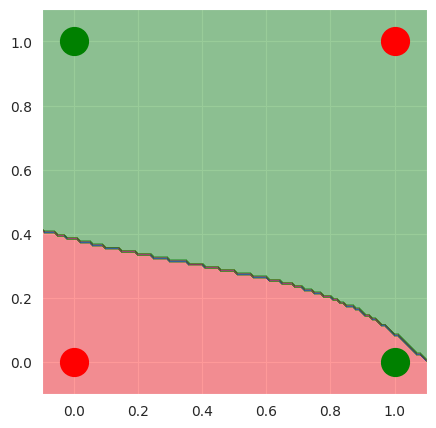

Recreate this plot in Python.
'''
loss for binary cross entropy is weirdly higher than when using MSE. pretty sure that the 
implementation is correct so will need to look into why the loss still stays high with a better
loss function for binary classification. 
[redacted]
'''

from itertools import cycle
import matplotlib.pyplot as plt
import seaborn as sns
import numpy as np

train_data = np.array(
    [
        [0, 0],
        [0, 1],
        [1, 0],
        [1, 1]])

target_xor = np.array(
    [
        [0],
        [1],
        [1],
        [0]])

target_nand = np.array(
    [
        [1],
        [1],
        [1],
        [0]])

target_or = np.array(
    [
        [0],
        [1],
        [1],
        [1]])

target_and = np.array(
    [
        [0],
        [0],
        [0],
        [1]])

class Perceptron:
    """
    Create a perceptron.
    train_data: A 4x2 matrix with the input data.
    target: A 4x1 matrix with the perceptron's expected outputs
    lr: the learning rate. Defaults to 0.01
    input_nodes: the number of nodes in the input layer of the perceptron.
        Should be equal to the second dimension of train_data.
    """

    def __init__(self, train_data, target, lr=0.01, input_nodes=2):
        self.train_data = train_data
        self.target = target
        self.lr = lr
        self.input_nodes = input_nodes

        # randomly initialize the weights and set the bias to -1.
        self.w = np.random.uniform(size=self.input_nodes)
        self.b = -1

        # node_val hold the values of each node at a given point of time.
        self.node_val = np.zeros(self.input_nodes)

    def _gradient(self, node, exp, output):
        """
        Return the gradient for a weight.
        This is the value of delta-w.
        """
        return node * (exp - output)

    def update_weights(self, exp, output):
        """
        Update weights and bias based on their respective gradients
        """
        for i in range(self.input_nodes):
            # rn, all the weights are being updated by the gradient by the same amount as 
            # the gradient is just based on the diff between the expected and current value. 
            self.w[i] += self.lr * self._gradient(self.node_val[i], exp, output)

        # the value of the bias node can be considered as being 1 and the weight between this node
        # and the output node being self.b
        self.b += self.lr * self._gradient(1, exp, output)

    def forward(self, datapoint):
        """
        One forward pass through the perceptron.
        Implementation of "wX + b".
        """
        return self.b + np.dot(self.w, datapoint)

    def classify(self, datapoint):
        """
        Return the class to which a datapoint belongs based on
        the perceptron's output for that point.
        """
        if self.forward(datapoint) >= 0:
            return 1

        return 0
    def plot(self, h=0.01):
        """
        Generate plot of input data and decision boundary.
        """
        # setting plot properties like size, theme and axis limits
        sns.set_style('darkgrid')
        plt.figure(figsize=(20, 20))

        plt.axis('scaled')
        plt.xlim(-0.1, 1.1)
        plt.ylim(-0.1, 1.1)

        colors = {
            0: "ro",
            1: "go"
        }

        # plotting the four datapoints
        for i in range(len(self.train_data)):
            plt.plot([self.train_data[i][0]],
                     [self.train_data[i][1]],
                     colors[self.target[i][0]],
                     markersize=20)

        x_range = np.arange(-0.1, 1.1, h)
        y_range = np.arange(-0.1, 1.1, h)

        # creating a mesh to plot decision boundary
        xx, yy = np.meshgrid(x_range, y_range, indexing='ij')
        Z = np.array([[self.classify([x, y]) for x in x_range] for y in y_range])

        # using the contourf function to create the plot
        plt.contourf(xx, yy, Z, colors=['red', 'green', 'green', 'blue'], alpha=0.4)
        plt.show()


    def train(self):
        """
        Train a single layer perceptron.
        """
        # the number of consecutive correct classifications
        correct_counter = 0

        for train, target in cycle(zip(self.train_data, self.target)):
            # end if all points are correctly classified
            if correct_counter == len(self.train_data):
                break

            output = self.classify(train)
            self.node_val = train

            if output == target:
                correct_counter += 1
            else:
                # if incorrectly classified, update weights and reset correct_counter
                self.update_weights(target, output)
                correct_counter = 0

# Training a perceptron for not XOR target sets
# p_xor = Perceptron(train_data, target_or)
# p_xor.train()
# p_xor.plot()

# XOR (single layer perceptron)                
def XOR(x1, x2):
    """
    Return the boolean XOR of x1 and x2
    """

    x = [x1, x2]
    p_or = Perceptron(train_data, target_or)
    p_nand = Perceptron(train_data, target_nand)
    p_and = Perceptron(train_data, target_and)

    p_or.train()
    p_nand.train()
    p_and.train()

    return p_and.classify([p_or.classify(x),
                          p_nand.classify(x)])

# print(XOR(0, 1))

class MLP:
    """
    Create a multi-layer perceptron.
    train_data: A 4x2 matrix with the input data.
    target: A 4x1 matrix with expected outputs
    lr: the learning rate. Defaults to 0.1
    num_epochs: the number of times the training data goes through the model
        while training
    num_input: the number of nodes in the input layer of the MLP.
        Should be equal to the second dimension of train_data.
    
    num_hidden: the number of nodes in the hidden layer of the MLP.
    num_output: the number of nodes in the output layer of the MLP.
        Should be equal to the second dimension of target.
    """
    def __init__(self, train_data, target, lr=0.1, num_epochs=100, num_input=2, num_hidden=2, num_output=1):
        self.train_data = train_data
        self.target = target
        self.lr = lr
        self.num_epochs = num_epochs

        # initialize both sets of weights and biases randomly
            # - weights_01: weights between input and hidden layer
            # - weights_12: weights between hidden and output layer
        self.weights_01 = np.random.uniform(size=(num_input, num_hidden))
        self.weights_12 = np.random.uniform(size=(num_hidden, num_output))

        # - b01: biases for the  hidden layer
        # - b12: bias for the output layer
        self.b01 = np.random.uniform(size=(1,num_hidden))
        self.b12 = np.random.uniform(size=(1,num_output))

        self.losses = []

    def BinaryCrossEntropy(self, y_true, y_pred):
        y_pred = np.clip(y_pred, 1e-7, 1 - 1e-7)
        term_0 = (1-y_true) * np.log(1-y_pred + 1e-7)
        term_1 = y_true * np.log(y_pred + 1e-7)
        return -np.mean(term_0+term_1, axis=0)

    def update_weights(self):
        
        # Using Mean-squared error
        loss = 0.5 * (self.target - self.output_final) ** 2
        print(loss)
        self.losses.append(np.sum(loss))

        # Using binary cross entropy
        # loss = self.BinaryCrossEntropy(self.target, self.output_final)
        # print(loss)
        # self.losses.append(np.sum(loss))

        error_term = (self.target - self.output_final)

        # the gradient for the hidden layer weights
        grad01 = self.train_data.T @ (((error_term * self._delsigmoid(self.output_final)) * self.weights_12.T) * self._delsigmoid(self.hidden_out))
        print("grad01: ", grad01)
        print(grad01.shape)

        # the gradient for the output layer weights
        grad12 = self.hidden_out.T @ (error_term * self._delsigmoid(self.output_final))

        print("grad12: ", grad12)
        print(grad12.shape)

        # updating the weights by the learning rate times their gradient
        self.weights_01 += self.lr * grad01
        self.weights_12 += self.lr * grad12

        # update the biases the same way
        self.b01 += np.sum(self.lr * ((error_term * self._delsigmoid(self.output_final)) * self.weights_12.T) * self._delsigmoid(self.hidden_out), axis=0)
        self.b12 += np.sum(self.lr * error_term * self._delsigmoid(self.output_final), axis=0)

    def _sigmoid(self, x):
        """
        The sigmoid activation function.
        """
        return 1 / (1 + np.exp(-x))

    def _delsigmoid(self, x):
        """
        The first derivative of the sigmoid function wrt x
        """
        return x * (1 - x)

    def forward(self, batch):
        """
        A single forward pass through the network.
        Implementation of wX + b
        """

        self.hidden_ = np.dot(batch, self.weights_01) + self.b01
        self.hidden_out = self._sigmoid(self.hidden_)

        self.output_ = np.dot(self.hidden_out, self.weights_12) + self.b12
        self.output_final = self._sigmoid(self.output_)

        return self.output_final

    def classify(self, datapoint):
        """
        Return the class to which a datapoint belongs based on
        the perceptron's output for that point.
        """
        datapoint = np.transpose(datapoint)
        if self.forward(datapoint) >= 0.5:
            return 1

        return 0

    def plot(self, h=0.01):
        """
        Generate plot of input data and decision boundary.
        """
        # setting plot properties like size, theme and axis limits
        sns.set_style('darkgrid')
        plt.figure(figsize=(5, 5))

        plt.axis('scaled')
        plt.xlim(-0.1, 1.1)
        plt.ylim(-0.1, 1.1)

        colors = {
            0: "ro",
            1: "go"
        }


        # plotting the four datapoints
        for i in range(len(self.train_data)):
            plt.plot([self.train_data[i][0]],
                     [self.train_data[i][1]],
                     colors[self.target[i][0]],
                     markersize=20)

        x_range = np.arange(-0.1, 1.1, h)
        y_range = np.arange(-0.1, 1.1, h)

        # creating a mesh to plot decision boundary
        xx, yy = np.meshgrid(x_range, y_range, indexing='ij')
        Z = np.array([[self.classify([x, y]) for x in x_range] for y in y_range])

        # using the contourf function to create the plot
        plt.contourf(xx, yy, Z, colors=['red', 'green', 'green', 'blue'], alpha=0.4)
        plt.show()

    def train(self):
        """
        Train an MLP. Runs through the data num_epochs number of times.
        A forward pass is done first, followed by a backward pass (backpropagation)
        where the networks parameter's are updated.
        """
        for _ in range(self.num_epochs):
            self.forward(self.train_data)
            self.update_weights()
            
mlp = MLP(train_data, target_xor, 0.2, 5000)
mlp.train()
print("Last loss: " + str(mlp.losses[-1]))
mlp.plot()

# To plot a graph of losses
# plt.plot(mlp.losses)
# plt.show()
